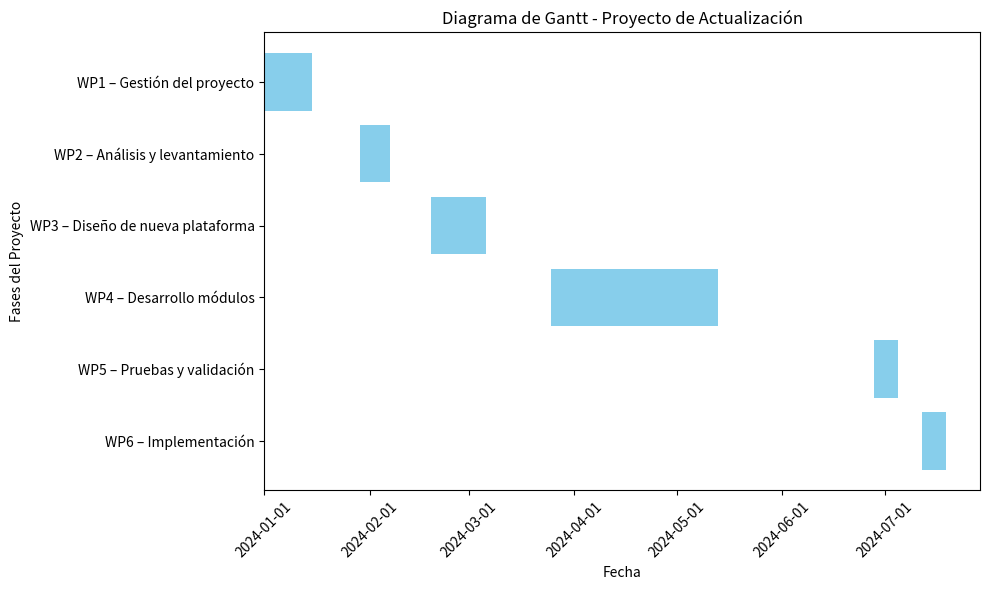

Source code (Python):
import matplotlib.pyplot as plt
import matplotlib.dates as mdates
import pandas as pd
from pandas.tseries.offsets import BDay

# Definir las tareas del proyecto con sus duraciones
tasks = {
    'Task': ['WP1 – Gestión del proyecto', 'WP2 – Análisis y levantamiento', 
             'WP3 – Diseño de nueva plataforma', 'WP4 – Desarrollo módulos', 
             'WP5 – Pruebas y validación', 'WP6 – Implementación'],
    'Duration': [20, 15, 25, 69, 10, 10],  # Duraciones en días hábiles
    'Dependency': [None, 'WP1 – Gestión del proyecto', 'WP2 – Análisis y levantamiento', 
                   'WP3 – Diseño de nueva plataforma', 'WP4 – Desarrollo módulos', 
                   'WP5 – Pruebas y validación']  # Dependencias
}

# Crear DataFrame
df = pd.DataFrame(tasks)

# Asignar fechas de inicio y fin
start_date = pd.to_datetime('2024-01-01')  # Fecha de inicio del proyecto
df['Start'] = [start_date] + [None] * (len(df) - 1)  # Inicio del WP1

# Calcular fechas de inicio y fin considerando días hábiles
for i in range(1, len(df)):
    prev_task = df.loc[i - 1]
    df.loc[i, 'Start'] = prev_task['Start'] + BDay(prev_task['Duration'])

df['Finish'] = df['Start'] + df['Duration'].apply(lambda d: BDay(d))

# Convertir explícitamente a formato datetime si no lo es ya
df['Start'] = pd.to_datetime(df['Start'], errors='coerce')
df['Finish'] = pd.to_datetime(df['Finish'], errors='coerce')

# Verificar si las columnas están correctamente convertidas
print(df[['Start', 'Finish']].dtypes)

# Si la duración total del proyecto excede los 5 meses hábiles (aprox 105 días)
max_duration = 105  # Aproximadamente 5 meses hábiles
total_duration = (df['Finish'].max() - df['Start'].min()).days

# Ajustar las duraciones si el proyecto excede el máximo de 5 meses
if total_duration > max_duration:
    factor = max_duration / total_duration
    df['Duration'] = df['Duration'] * factor
    df['Finish'] = df['Start'] + df['Duration'].apply(lambda d: BDay(int(d)))

# Asegurar que las columnas estén convertidas a fecha antes de acceder con .dt
df['Start'] = pd.to_datetime(df['Start'], errors='coerce')
df['Finish'] = pd.to_datetime(df['Finish'], errors='coerce')

# Convertir a formato necesario para Matplotlib (solo la fecha sin horas)
df['Start'] = df['Start'].dt.date
df['Finish'] = df['Finish'].dt.date

# Crear el diagrama de Gantt
fig, ax = plt.subplots(figsize=(10, 6))

# Invertir el orden para que aparezca de WP1 a WP6 (ascendente)
df = df.iloc[::-1]

# Iterar sobre las tareas para añadir las barras del diagrama de Gantt
for i, task in enumerate(df.itertuples()):
    start = task.Start
    end = task.Finish
    ax.barh(task.Task, (end - start).days, left=start, color='skyblue')

# Configuración de formato de fechas y ejes
ax.xaxis_date()
ax.xaxis.set_major_formatter(mdates.DateFormatter('%Y-%m-%d'))
plt.xticks(rotation=45)
ax.set_xlabel('Fecha')
ax.set_ylabel('Fases del Proyecto')
plt.title('Diagrama de Gantt - Proyecto de Actualización')

plt.tight_layout()
plt.show()
